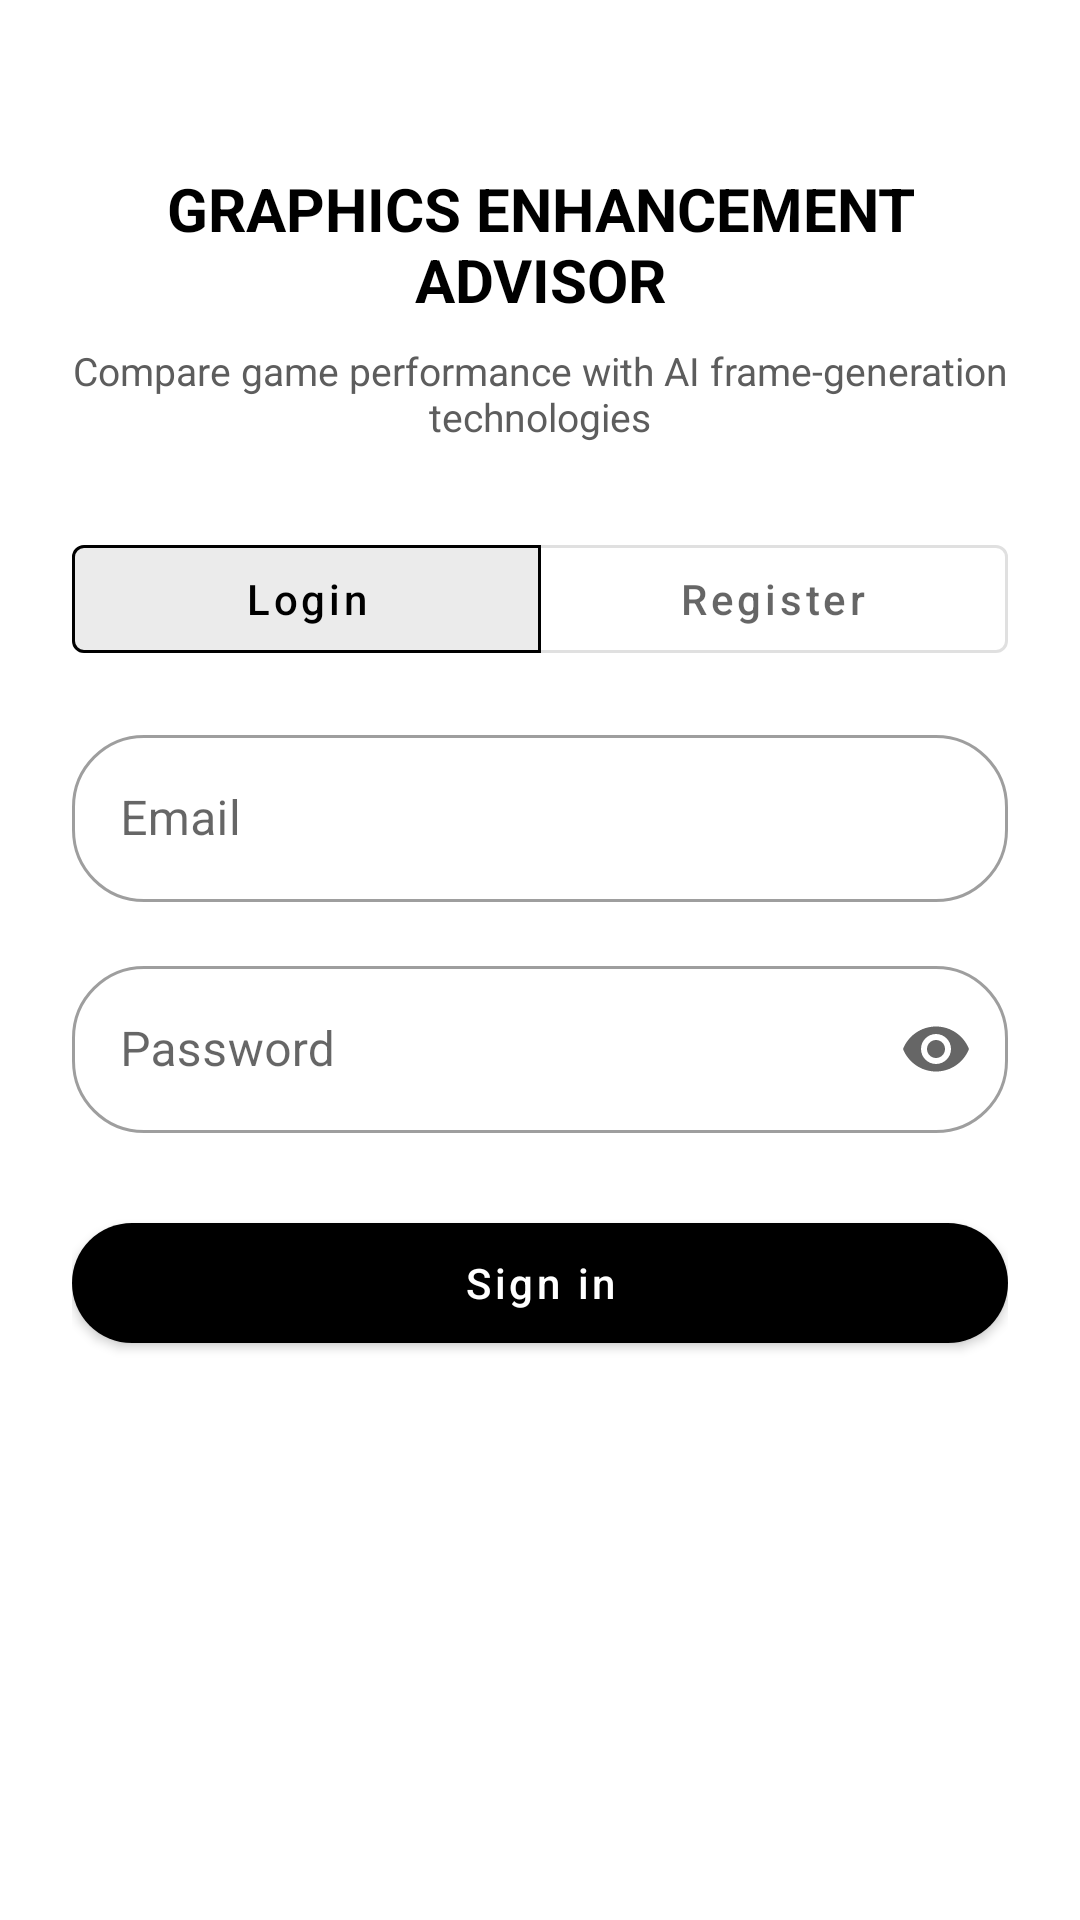

Android layout source for this screen:
<!-- AndroidManifest.xml: application theme Theme.GraphicsAdvisor -->
<!-- res/layout/activity_auth.xml -->
<?xml version="1.0" encoding="utf-8"?>
<ScrollView xmlns:android="http://schemas.android.com/apk/res/android" xmlns:app="http://schemas.android.com/apk/res-auto"
    android:layout_width="match_parent" android:layout_height="match_parent" android:fillViewport="true">
    <LinearLayout android:layout_width="match_parent" android:layout_height="wrap_content"
        android:orientation="vertical" android:padding="24dp">

        <TextView android:layout_width="match_parent" android:layout_height="wrap_content"
            android:layout_marginTop="32dp" android:gravity="center"
            android:text="@string/graphics_enhancement_advisor" android:textSize="20sp" android:textStyle="bold"
            android:textColor="@color/black" />
        <TextView style="@style/Caption" android:layout_width="match_parent" android:layout_height="wrap_content"
            android:layout_marginTop="8dp" android:gravity="center"
            android:text="@string/compare_game_performance_with" />

        <com.google.android.material.button.MaterialButtonToggleGroup
            android:id="@+id/toggle" android:layout_width="match_parent" android:layout_height="wrap_content"
            android:layout_marginTop="28dp" app:singleSelection="true" app:selectionRequired="true"
            app:checkedButton="@+id/tabLogin">
            <com.google.android.material.button.MaterialButton
                android:id="@+id/tabLogin" style="?attr/materialButtonOutlinedStyle"
                android:layout_width="0dp" android:layout_height="wrap_content" android:layout_weight="1"
                android:text="@string/login" />
            <com.google.android.material.button.MaterialButton
                android:id="@+id/tabRegister" style="?attr/materialButtonOutlinedStyle"
                android:layout_width="0dp" android:layout_height="wrap_content" android:layout_weight="1"
                android:text="@string/register" />
        </com.google.android.material.button.MaterialButtonToggleGroup>

        <com.google.android.material.textfield.TextInputLayout
            android:id="@+id/emailLayout" android:layout_width="match_parent" android:layout_height="wrap_content"
            android:layout_marginTop="16dp" android:hint="@string/email">
            <com.google.android.material.textfield.TextInputEditText
                android:id="@+id/etEmail" android:layout_width="match_parent" android:layout_height="wrap_content"
                android:inputType="textEmailAddress" />
        </com.google.android.material.textfield.TextInputLayout>

        <com.google.android.material.textfield.TextInputLayout
            android:id="@+id/passwordLayout" android:layout_width="match_parent" android:layout_height="wrap_content"
            android:layout_marginTop="16dp" android:hint="@string/password" app:endIconMode="password_toggle">
            <com.google.android.material.textfield.TextInputEditText
                android:id="@+id/etPassword" android:layout_width="match_parent" android:layout_height="wrap_content"
                android:inputType="textPassword" />
        </com.google.android.material.textfield.TextInputLayout>

        <TextView android:id="@+id/tvError" android:layout_width="match_parent" android:layout_height="wrap_content"
            android:layout_marginTop="12dp" android:background="#FFFFE5E5" android:padding="12dp"
            android:textColor="@color/error" android:visibility="gone" />

        <ProgressBar android:id="@+id/progress" android:layout_width="wrap_content" android:layout_height="wrap_content"
            android:layout_gravity="center" android:layout_marginTop="16dp" android:visibility="gone" />

        <com.google.android.material.button.MaterialButton
            android:id="@+id/btnSubmit" android:layout_width="match_parent" android:layout_height="wrap_content"
            android:layout_marginTop="24dp" android:text="@string/btn_sign_in" />
    </LinearLayout>
</ScrollView>
<!-- resources referenced by this layout -->
<resources>
  <color name="black">#FF000000</color>
  <color name="error">#FFB00020</color>
  <string name="btn_sign_in">Sign in</string>
  <string name="compare_game_performance_with">Compare game performance with AI frame-generation technologies</string>
  <string name="email">Email</string>
  <string name="graphics_enhancement_advisor">GRAPHICS ENHANCEMENT ADVISOR</string>
  <string name="login">Login</string>
  <string name="password">Password</string>
  <string name="register">Register</string>
  <style name="Caption">
          <item name="android:textSize">13sp</item>
          <item name="android:textColor">@color/text_secondary</item>
      </style>
  <style name="Theme.GraphicsAdvisor" parent="Theme.MaterialComponents.Light.NoActionBar">
          <item name="colorPrimary">@color/black</item>
          <item name="colorOnPrimary">@color/white</item>
          <item name="colorSecondary">@color/black</item>
          <item name="colorOnSecondary">@color/white</item>
          <item name="android:windowBackground">@color/background</item>
          <item name="android:statusBarColor">@color/background</item>
          <item name="android:windowLightStatusBar">true</item>
          <item name="materialButtonStyle">@style/AppButton</item>
          <item name="textInputStyle">@style/AppInput</item>
      </style>
  <color name="text_secondary">#FF5D5D5D</color>
  <color name="white">#FFFFFFFF</color>
  <color name="background">#FFFFFFFF</color>
  <style name="AppButton" parent="Widget.MaterialComponents.Button">
          <item name="cornerRadius">30dp</item>
          <item name="android:minHeight">52dp</item>
          <item name="android:textAllCaps">false</item>
      </style>
  <style name="AppInput" parent="Widget.MaterialComponents.TextInputLayout.OutlinedBox">
          <item name="boxCornerRadiusTopStart">24dp</item>
          <item name="boxCornerRadiusTopEnd">24dp</item>
          <item name="boxCornerRadiusBottomStart">24dp</item>
          <item name="boxCornerRadiusBottomEnd">24dp</item>
      </style>
</resources>
